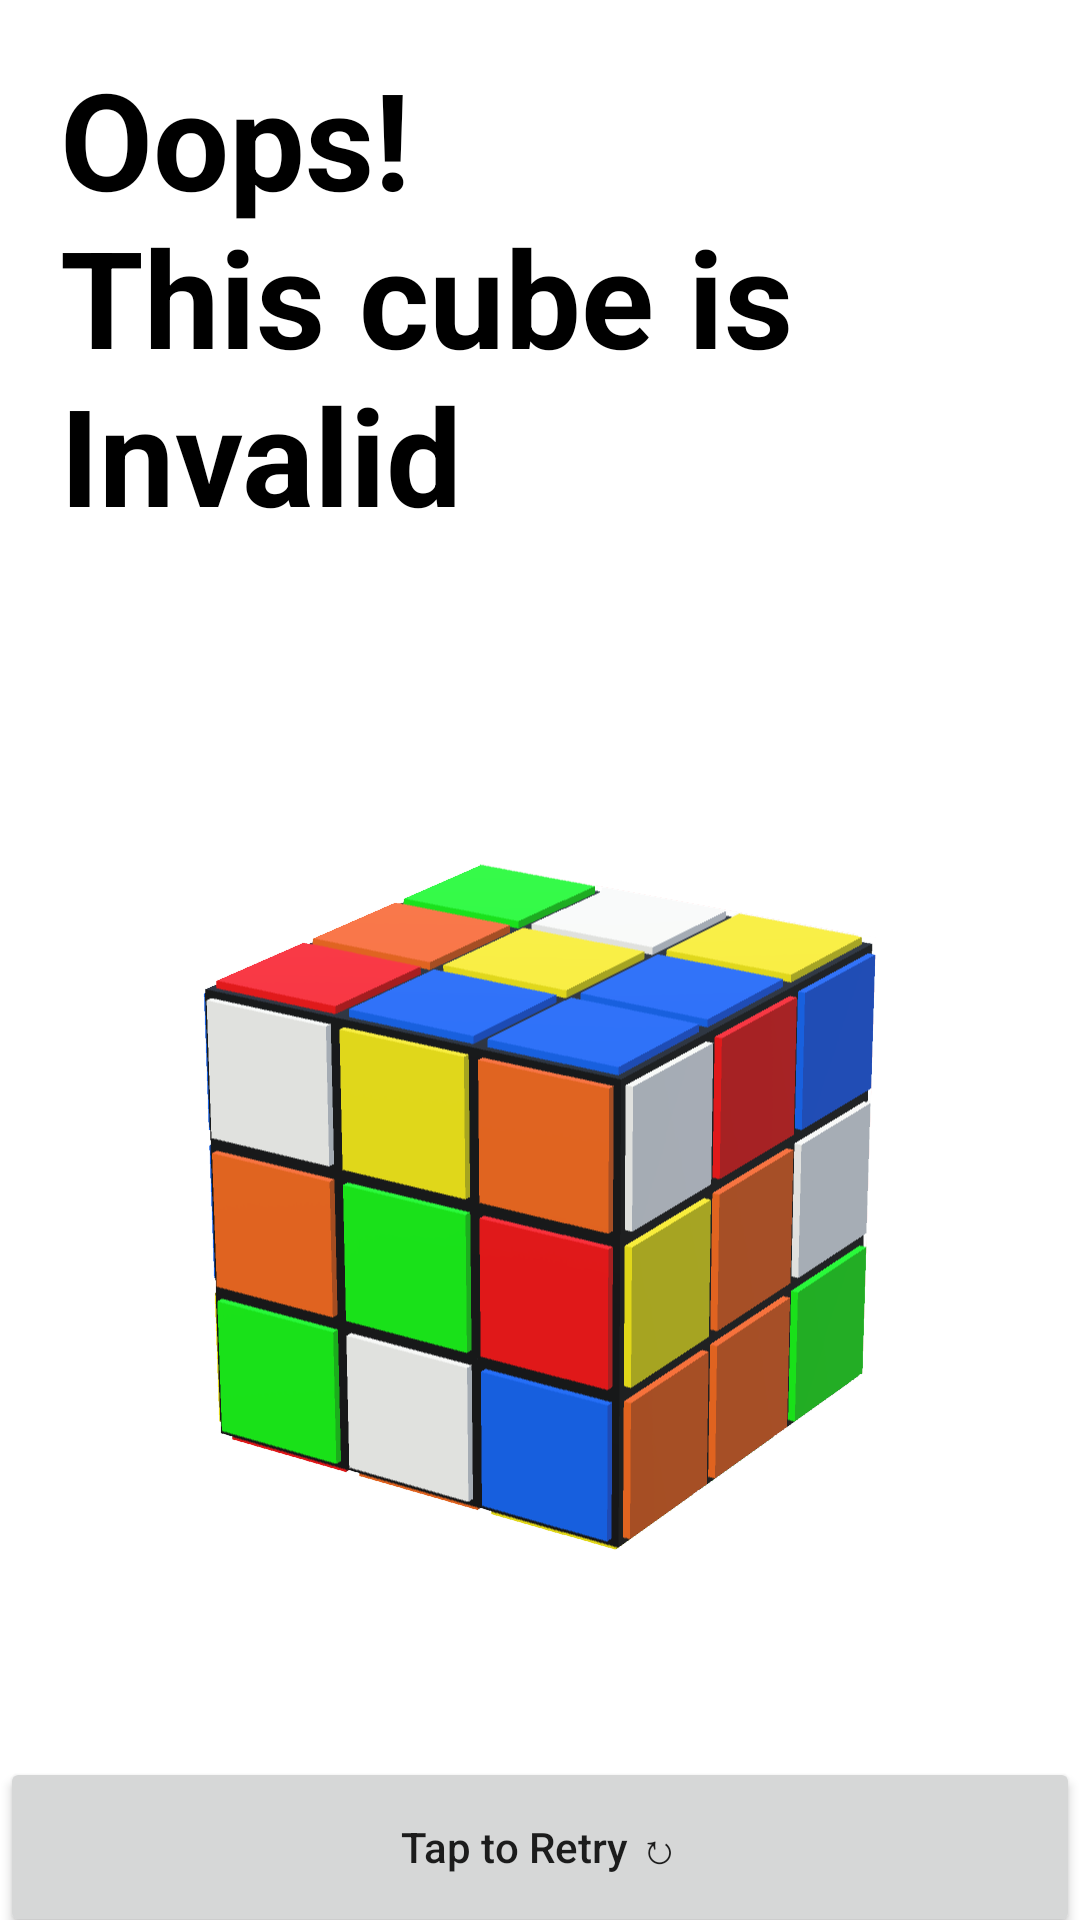

The Android layout XML behind this screen, and the referenced resources:
<!-- AndroidManifest.xml: application theme Theme.CubeSolver -->
<!-- res/layout/activity_invalid.xml -->
<?xml version="1.0" encoding="utf-8"?>
<androidx.constraintlayout.widget.ConstraintLayout xmlns:android="http://schemas.android.com/apk/res/android"
    xmlns:app="http://schemas.android.com/apk/res-auto"
    xmlns:tools="http://schemas.android.com/tools"
    android:layout_width="match_parent"
    android:layout_height="match_parent"
    tools:context=".Invalid">

    <TextView
        android:id="@+id/tv_invalid_title"
        android:layout_width="wrap_content"
        android:layout_height="wrap_content"
        android:layout_marginTop="16dp"
        android:layout_marginStart="20dp"
        android:fontFamily="sans-serif"
        android:text="@string/invalid_tile"
        android:textSize="@dimen/title_text_size"
        android:textStyle="bold"
        android:textColor="@color/black"
        app:layout_constraintStart_toStartOf="parent"
        app:layout_constraintTop_toTopOf="parent" />

    <ImageView
        android:id="@+id/img_invalid_image"
        android:layout_width="260dp"
        android:layout_height="260dp"
        android:layout_marginTop="90dp"
        android:contentDescription="This is a invalid cube image"
        android:src="@drawable/invalid_cube"
        app:layout_constraintEnd_toEndOf="parent"
        app:layout_constraintStart_toStartOf="parent"
        app:layout_constraintTop_toBottomOf="@id/tv_invalid_title" />

    <Button
        android:id="@+id/btn_retry"
        android:layout_width="match_parent"
        android:layout_height="60dp"
        android:text="@string/btn_retry"
        android:textAllCaps="false"
        app:layout_constraintBottom_toBottomOf="parent"
        app:layout_constraintEnd_toEndOf="parent"
        app:layout_constraintStart_toStartOf="parent"
        android:layout_marginBottom="-6dp"/>

</androidx.constraintlayout.widget.ConstraintLayout>
<!-- resources referenced by this layout -->
<resources>
  <color name="black">#FF000000</color>
  <dimen name="title_text_size">45sp</dimen>
  <!-- drawable invalid_cube: png bitmap (drawable, 46655 bytes) -->
  <string name="btn_retry">Tap to Retry ↻</string>
  <string name="invalid_tile">Oops!\nThis cube is\nInvalid</string>
  <style name="Theme.CubeSolver" parent="Theme.MaterialComponents.Light.NoActionBar">
          
          <item name="colorPrimary">@color/purple_500</item>
          <item name="colorPrimaryVariant">@color/purple_700</item>
          <item name="colorOnPrimary">@color/white</item>
          
          <item name="colorSecondary">@color/teal_200</item>
          <item name="colorSecondaryVariant">@color/teal_700</item>
          <item name="colorOnSecondary">@color/black</item>
          
          <item name="android:statusBarColor">?attr/colorPrimaryVariant</item>
          
      </style>
  <color name="white">#FFFFFFFF</color>
  <!-- not gathered from this repository: default colours our renderer supplied (Android Studio template values) -->
  <color name="purple_500">#FF6200EE</color>
  <color name="purple_700">#FF3700B3</color>
  <color name="teal_200">#FF03DAC5</color>
  <color name="teal_700">#FF018786</color>
</resources>
